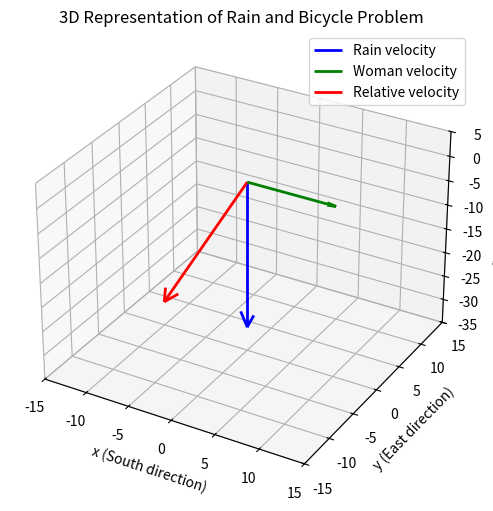

Here is the Python script that generated this plot:
import numpy as np
import matplotlib.pyplot as plt
from mpl_toolkits.mplot3d import Axes3D

# Define vectors
v_rain = np.array([0, 0, -30])   # Rain velocity (downward along z)
v_woman = np.array([10, 0, 0])   # Woman velocity (south along x)
v_rel = v_rain - v_woman         # Relative velocity

# Create 3D plot
fig = plt.figure(figsize=(8,6))
ax = fig.add_subplot(111, projection='3d')

# Origin
origin = np.array([0, 0, 0])

# Plot vectors
ax.quiver(*origin, *v_rain, color='blue', linewidth=2, arrow_length_ratio=0.1, label="Rain velocity")
ax.quiver(*origin, *v_woman, color='green', linewidth=2, arrow_length_ratio=0.1, label="Woman velocity")
ax.quiver(*origin, *v_rel, color='red', linewidth=2, arrow_length_ratio=0.1, label="Relative velocity")

# Set labels
ax.set_xlim([-15, 15])
ax.set_ylim([-15, 15])
ax.set_zlim([-35, 5])

ax.set_xlabel("x (South direction)")
ax.set_ylabel("y (East direction)")
ax.set_zlabel("z (Vertical Down)")

ax.set_title("3D Representation of Rain and Bicycle Problem")
ax.legend()

plt.show()


